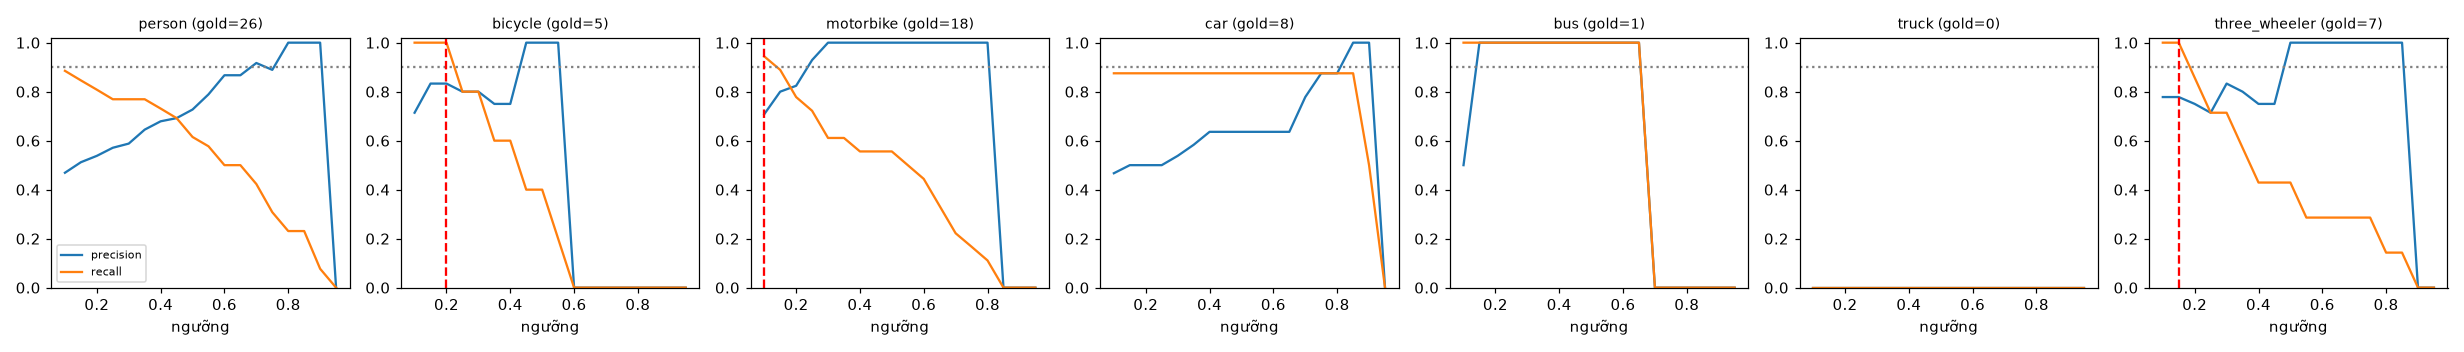

The data file committed next to this chart (first rows):
class, thr, tp, fp, fn, precision, recall, f1, n_gold
person, 0.1, 23, 26, 3, 0.469, 0.885, 0.613, 26
person, 0.15, 22, 21, 4, 0.512, 0.846, 0.638, 26
person, 0.2, 21, 18, 5, 0.538, 0.808, 0.646, 26
person, 0.25, 20, 15, 6, 0.571, 0.769, 0.656, 26
person, 0.3, 20, 14, 6, 0.588, 0.769, 0.667, 26
person, 0.35, 20, 11, 6, 0.645, 0.769, 0.702, 26
person, 0.4, 19, 9, 7, 0.679, 0.731, 0.704, 26
person, 0.45, 18, 8, 8, 0.692, 0.692, 0.692, 26
person, 0.5, 16, 6, 10, 0.727, 0.615, 0.667, 26
person, 0.55, 15, 4, 11, 0.789, 0.577, 0.667, 26
person, 0.6, 13, 2, 13, 0.867, 0.5, 0.634, 26
person, 0.65, 13, 2, 13, 0.867, 0.5, 0.634, 26
person, 0.7, 11, 1, 15, 0.917, 0.423, 0.579, 26
person, 0.75, 8, 1, 18, 0.889, 0.308, 0.457, 26
person, 0.8, 6, 0, 20, 1.0, 0.231, 0.375, 26
person, 0.85, 6, 0, 20, 1.0, 0.231, 0.375, 26
person, 0.9, 2, 0, 24, 1.0, 0.077, 0.143, 26
person, 0.95, 0, 0, 26, 0.0, 0.0, 0.0, 26
bicycle, 0.1, 5, 2, 0, 0.714, 1.0, 0.833, 5
bicycle, 0.15, 5, 1, 0, 0.833, 1.0, 0.909, 5
bicycle, 0.2, 5, 1, 0, 0.833, 1.0, 0.909, 5
bicycle, 0.25, 4, 1, 1, 0.8, 0.8, 0.8, 5
bicycle, 0.3, 4, 1, 1, 0.8, 0.8, 0.8, 5
bicycle, 0.35, 3, 1, 2, 0.75, 0.6, 0.667, 5
bicycle, 0.4, 3, 1, 2, 0.75, 0.6, 0.667, 5
bicycle, 0.45, 2, 0, 3, 1.0, 0.4, 0.571, 5
bicycle, 0.5, 2, 0, 3, 1.0, 0.4, 0.571, 5
bicycle, 0.55, 1, 0, 4, 1.0, 0.2, 0.333, 5
bicycle, 0.6, 0, 0, 5, 0.0, 0.0, 0.0, 5
bicycle, 0.65, 0, 0, 5, 0.0, 0.0, 0.0, 5
bicycle, 0.7, 0, 0, 5, 0.0, 0.0, 0.0, 5
bicycle, 0.75, 0, 0, 5, 0.0, 0.0, 0.0, 5
bicycle, 0.8, 0, 0, 5, 0.0, 0.0, 0.0, 5
bicycle, 0.85, 0, 0, 5, 0.0, 0.0, 0.0, 5
bicycle, 0.9, 0, 0, 5, 0.0, 0.0, 0.0, 5
bicycle, 0.95, 0, 0, 5, 0.0, 0.0, 0.0, 5
motorbike, 0.1, 17, 7, 1, 0.708, 0.944, 0.81, 18
motorbike, 0.15, 16, 4, 2, 0.8, 0.889, 0.842, 18
motorbike, 0.2, 14, 3, 4, 0.824, 0.778, 0.8, 18
motorbike, 0.25, 13, 1, 5, 0.929, 0.722, 0.813, 18
motorbike, 0.3, 11, 0, 7, 1.0, 0.611, 0.759, 18
motorbike, 0.35, 11, 0, 7, 1.0, 0.611, 0.759, 18
motorbike, 0.4, 10, 0, 8, 1.0, 0.556, 0.714, 18
motorbike, 0.45, 10, 0, 8, 1.0, 0.556, 0.714, 18
motorbike, 0.5, 10, 0, 8, 1.0, 0.556, 0.714, 18
motorbike, 0.55, 9, 0, 9, 1.0, 0.5, 0.667, 18
motorbike, 0.6, 8, 0, 10, 1.0, 0.444, 0.615, 18
motorbike, 0.65, 6, 0, 12, 1.0, 0.333, 0.5, 18
motorbike, 0.7, 4, 0, 14, 1.0, 0.222, 0.364, 18
motorbike, 0.75, 3, 0, 15, 1.0, 0.167, 0.286, 18
motorbike, 0.8, 2, 0, 16, 1.0, 0.111, 0.2, 18
motorbike, 0.85, 0, 0, 18, 0.0, 0.0, 0.0, 18
motorbike, 0.9, 0, 0, 18, 0.0, 0.0, 0.0, 18
motorbike, 0.95, 0, 0, 18, 0.0, 0.0, 0.0, 18
car, 0.1, 7, 8, 1, 0.467, 0.875, 0.609, 8
car, 0.15, 7, 7, 1, 0.5, 0.875, 0.636, 8
car, 0.2, 7, 7, 1, 0.5, 0.875, 0.636, 8
car, 0.25, 7, 7, 1, 0.5, 0.875, 0.636, 8
car, 0.3, 7, 6, 1, 0.538, 0.875, 0.667, 8
car, 0.35, 7, 5, 1, 0.583, 0.875, 0.7, 8
... 66 more rows
